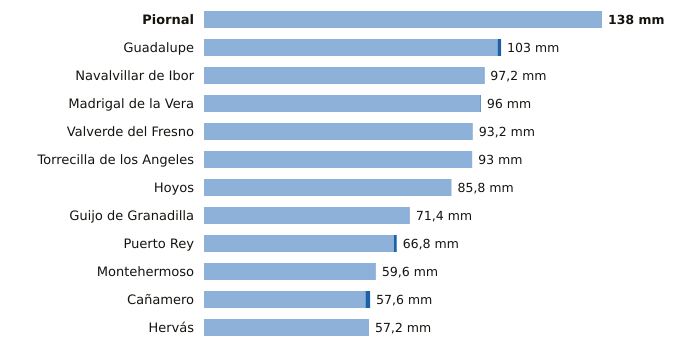

The file beside this chart, header and first rows:
estacion, provincia, indicativo, mm_6_dias_anteriores, mm_hoy, mm_7_dias, horas_de_hoy
Piornal, Cáceres, 3516X, 138.0, 0.0, 138.0, 3
Guadalupe, Cáceres, 4245X, 101.8, 1.2, 103.0, 3
Navalvillar de Ibor, Cáceres, 3386A, 97.0, 0.2, 97.2, 3
Madrigal de la Vera, Cáceres, 3423I, 95.8, 0.2, 96.0, 3
Valverde del Fresno, Cáceres, 3547X, 93.2, 0.0, 93.2, 3
Torrecilla de los Angeles, Cáceres, 3531X, 93.0, 0.0, 93.0, 3
Hoyos, Cáceres, 3536X, 85.8, 0.0, 85.8, 3
Guijo de Granadilla, Cáceres, 3503, 71.4, 0.0, 71.4, 3
Puerto Rey, Cáceres, 4236Y, 65.8, 1.0, 66.8, 3
Montehermoso, Cáceres, 3512X, 59.6, 0.0, 59.6, 3
Cañamero, Cáceres, 4339X, 56.0, 1.6, 57.6, 3
Hervás, Cáceres, 3504X, 57.2, 0.0, 57.2, 3
